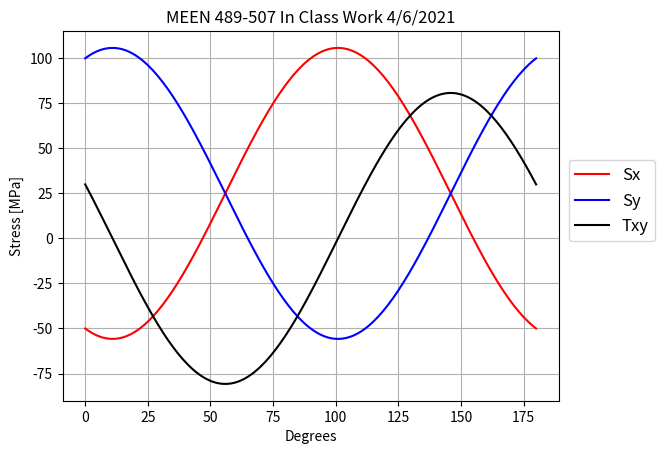

The script that saved this image:
# MEEN 489 stress graph
# [redacted]

# import module
from math import radians, sin, cos
import matplotlib.pyplot as plt
import numpy as np

# normal and shear stress values
sx = 100
sy = -50
txy = 30

# theta from 0-180 degrees
theta = np.linspace(0, 180, 181)
th = np.zeros(len(theta), dtype=float)
nsx = np.zeros(len(theta), dtype=float)
nsy = np.zeros(len(theta), dtype=float)
ntxy = np.zeros(len(theta), dtype=float)

# equations
for i in range(len(theta)):
	th[i] = radians(theta[i])
	nsx[i] = ((sx+sy)/2) + (((sx-sy)/2)*cos(2*th[i])) + (txy*sin(2*th[i]))
	nsy[i] = ((sx+sy)/2) - (((sx-sy)/2)*cos(2*th[i])) - (txy*sin(2*th[i]))
	ntxy[i] = -(((sx-sy)/2)*sin(2*th[i])) + (txy*cos(2*th[i]))

# graph
ax = plt.subplot(1, 1, 1)
line1, = ax.plot(theta, nsy, 'r-')
line2, = ax.plot(theta, nsx, 'b-')
line3, = ax.plot(theta, ntxy, 'k-')

# axis titles and legend
plt.title('MEEN 489-507 In Class Work 4/6/2021')
plt.xlabel('Degrees')
plt.ylabel('Stress [MPa]')
plt.legend([line1, line2, line3],
		   ['Sx', 'Sy', 'Txy'], fontsize=12,
		   bbox_to_anchor=(1.02, 0.65), loc=2, borderaxespad=0.0)
plt.grid()
plt.show()
